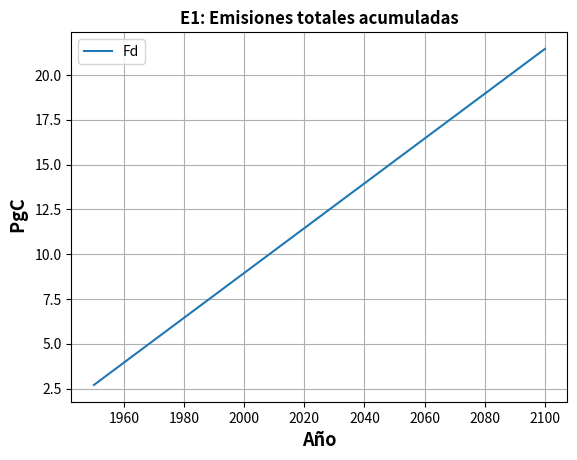
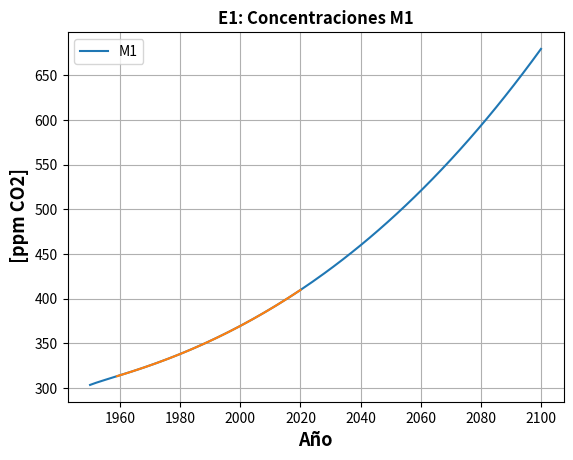
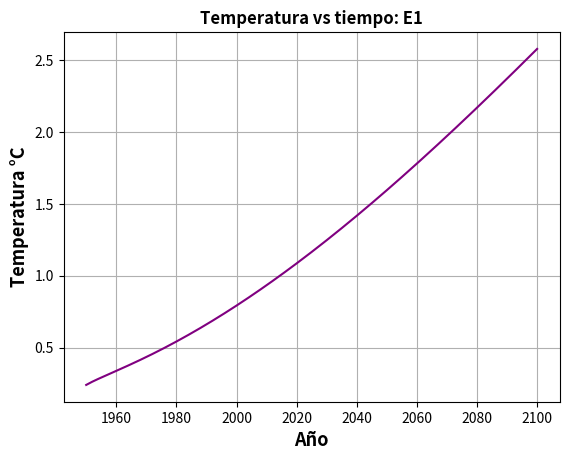
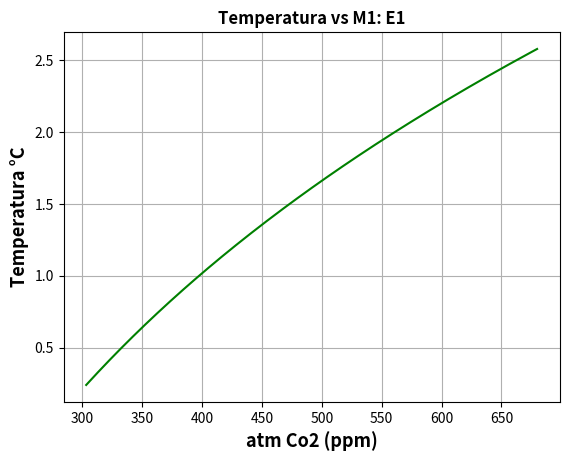
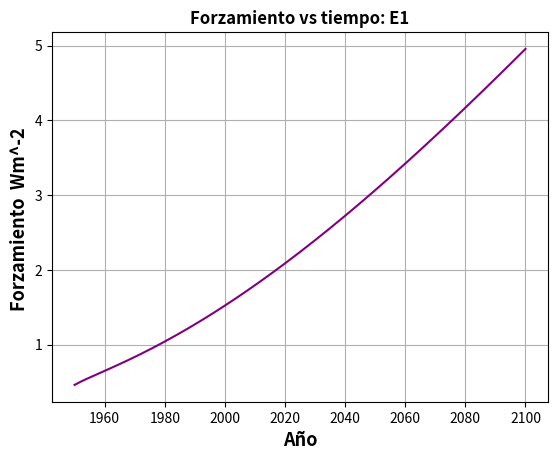
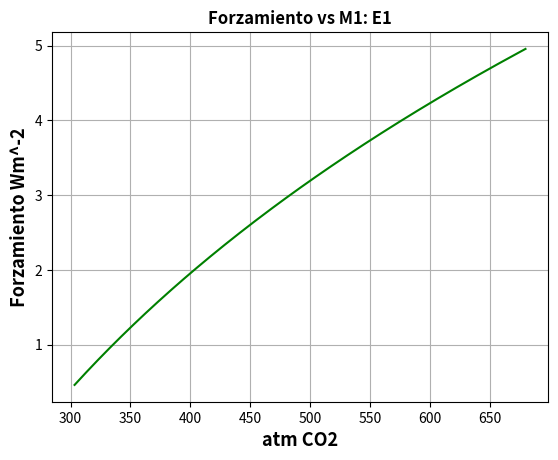
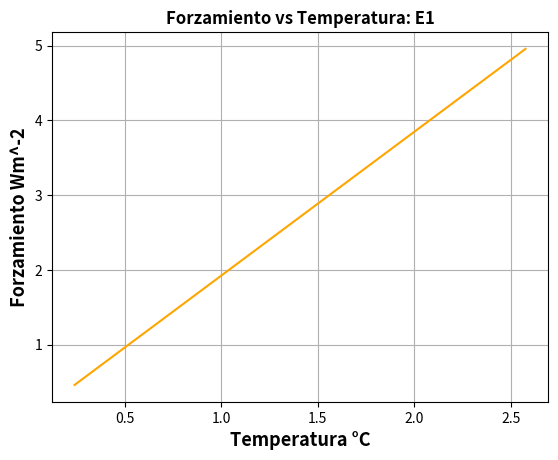
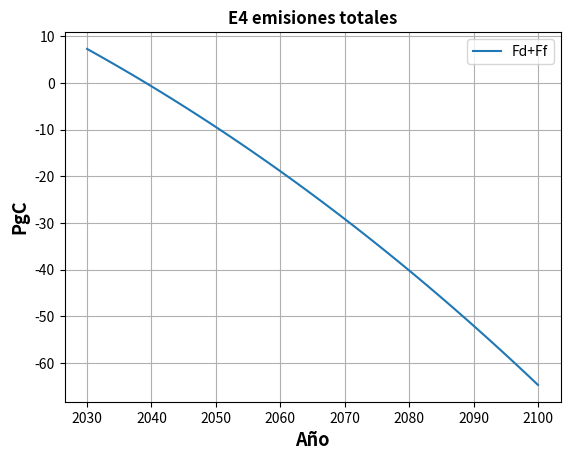
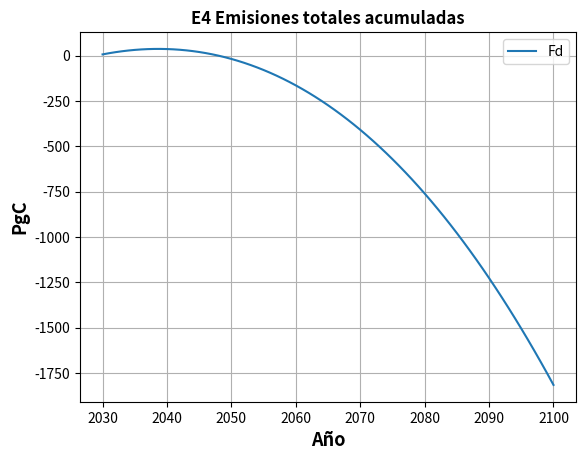
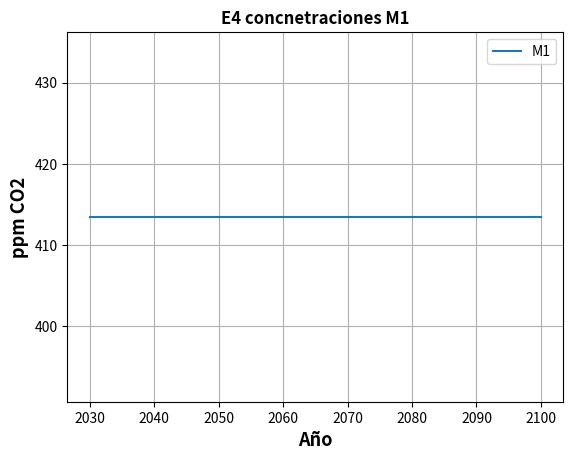

Generate these figures, in order, with matplotlib:
# -*- coding: utf-8 -*-
"""
Created on Tue Aug 13 21:10:49 2024

@author: Asus
"""
import numpy as np
from scipy.integrate import odeint
import matplotlib.pyplot as plt
from sympy.solvers import solve
import math as mt
from sympy import Symbol

"variables"
ar= 1
ad=0.23
T= 198
y= 62
b3=10.2
b2=9.4
k61=0.0333
k56=0.0862
k51= 0.0862
k43=0.00114
k42=0.00189
k34=0.714
k31= 18*(140**(-b3))
k24=0.0164
k23=0.0781
k21= 58*(730**(-b2))
k15= 147
k13=0.0311
k12=0.0931
N_mean= 324.014
a1= -2.4*10**(-7)
b1=7.2*10**(-4)
c1=-2.1*10**(-4)
c0=278



"intervalo de tiempo"
t=np.linspace(1950,2100,151)
t_acum=np.linspace(1850,2100,2100-1850+1)

"2000-2010 y 2010-2019"

"funciones de F"
Fr=0
def Fd(t:int,t0:int)->float:
    R=0.3+0.01*(t-t0)
    return R

def Ff(t:int,t0:int, coef:float)->float:  
    r= 1.4+ (coef)*(t-t0-100)
    return r


"PUNTO 2.1; t0:1850 (tomar como epoca preindustrial)"

"-valores reales"
reales=[315.98,316.91,317.64,318.45,318.99,319.62,320.04,321.37,322.18,323.05,324.62,325.68,326.32,327.46,329.68,330.19,331.12,332.03,333.84,335.41,336.84,338.76,340.12,341.48,343.15,344.85,346.35,347.61,349.31,351.69,353.2,354.45,355.7,356.54,357.21,358.96,360.97,362.74,363.88,366.84,368.54,369.71,371.32,373.45,375.98,377.7,379.98,382.09,384.03,385.83,387.64,390.1,391.85,394.06,396.74,398.87,401.01,404.41,406.76,408.72,411.66,414.24]
tiempito=[1959,1960,1961,1962,1963,1964,1965,1966,1967,1968,1969,1970,1971,1972,1973,1974,1975,1976,1977,1978,1979,1980,1981,1982,1983,1984,1985,1986,1987,1988,1989,1990,1991,1992,1993,1994,1995,1996,1997,1998,1999,2000,2001,2002,2003,2004,2005,2006,2007,2008,2009,2010,2011,2012,2013,2014,2015,2016,2017,2018,2019,2020]
t_real=np.linspace(1959,2020,61)


defo=[]
fosiles=[]
total=[]

i=0
ndefo=0
nfosiles=0
sumadefo=0
sumafo=0
tut=0

"emisiones totales acumuladas"

while i<251:
    t0=1850
    coe= 4.6/40  
    sumadefo+= (Fd(t_acum[i],t0))
    sumafo+= (Ff(t_acum[i],t0,coe))
    defo.extend([sumadefo])
    fosiles.extend([sumafo])    
    total.extend([sumadefo+sumafo])
    i+=1


"emisiones sin acumulación"
defo2=[]
fosiles2=[]
total2=[]

sumadefo=0
sumafo=0
tut=0
i=0
while i<151:
    t0=1850
    coe= 4.6/40  
    sumadefo= (Fd(t[i],t0))
    sumafo= (Ff(t[i],t0,coe))   
    total2.extend([sumadefo+sumafo])
    i+=1

plt.plot(t, total2)
plt.xlabel("Año", fontdict = {'fontsize':13, 'fontweight':'bold'})
plt.ylabel(" PgC", fontdict = {'fontsize':13, 'fontweight':'bold'})
plt.title('E1: Emisiones totales acumuladas', fontdict={'fontweight':'bold'})
plt.legend(["Fd","Ff","emisiones totales"])
plt.grid()
plt.show()

"-valores del modelo"
def fun(A,t):
    M1,M2,M3,M4,M5,M6,M7,G=A
    t0=1850
    coe= 4.6/40
    uno= -(k12+k13)*M1-k15*G*((M1-y)/(M1+T))+k21*(M2**(b2))+ k31*(M3**b3)+k51*M5+k61*M6+Ff(round(t),t0,coe)+Fd(round(t),t0)-Fr
    dos= k12*M1-(k23+k24)*M2-k21*(M2**b2)+k42*M4
    tres= k13*M1+k23*M2-k34*M3-k31*(M3**b3)+k43*M4
    cuatro= k24*M2+k34*M3-(k42+k43)*M4
    cinco= k15*G*((M1-y)/(M1+T))-(k51+k56)*M5-Fd(round(t),t0)+Fr
    seis= k56*M5-k61*M6
    siete=-Ff(round(t),t0,coe)
    ge=-((ad*Fd(round(t),t0)-ar*Fr)/f0[4])    
    return [uno,dos,tres,cuatro,cinco,seis,siete,ge]

"definir valores iniciales"
f0= [612,730,140,37000,580,1500,5300,1]

"solución ecuaciones"
sol= odeint(fun,f0,t)
sol2= odeint(fun,f0,t)
sol_atm=sol[:,0]



for m in range(0,len(sol_atm)):
    sol_atm[m]/=2.16
    sol_atm[m]+=20

cortado=sol_atm[9:62+9]

"Gráfica M1 Busines as usual"
plt.plot(t, sol_atm[:])  
plt.plot(tiempito, cortado[:])  
plt.xlabel("Año", fontdict = {'fontsize':13, 'fontweight':'bold'})
plt.ylabel(" [ppm CO2]", fontdict = {'fontsize':13, 'fontweight':'bold'})
plt.title('E1: Concentraciones M1', fontdict={'fontweight':'bold'})
plt.legend(["M1"])
plt.grid()
plt.show()

"FORZAMIENTO"
def forz(c):
    cal=(a1*((c-c0)**2)+b1*abs(c-c0)+c1*N_mean+5.36)*np.log(c/c0)
    return cal

def temp(f):
    cal= (f*0.52)
    return cal


forza=[]
tempe=[]

for i in range(0, len(sol_atm)):
    forza.extend([forz(sol_atm[i])])
    tempe.extend([temp(forza[i])])
    

nuevo=[]
nuevo=sol_atm[70]


print(forza[30],"forzamiento", tempe[30], "temepratura",sol_atm[30], "concentración")

plt.plot(t, tempe, color="purple")  
plt.xlabel("Año", fontdict = {'fontsize':13, 'fontweight':'bold'})
plt.ylabel("Temperatura °C", fontdict = {'fontsize':13, 'fontweight':'bold'})
plt.title('Temperatura vs tiempo: E1', fontdict={'fontweight':'bold'})
plt.grid()
plt.show()

plt.plot(sol_atm, tempe,color="green")  
plt.xlabel("atm Co2 (ppm)", fontdict = {'fontsize':13, 'fontweight':'bold'})
plt.ylabel("Temperatura °C", fontdict = {'fontsize':13, 'fontweight':'bold'})
plt.title('Temperatura vs M1: E1', fontdict={'fontweight':'bold'})
plt.grid()
plt.show()

plt.plot(t, forza, color="purple")  
plt.xlabel("Año", fontdict = {'fontsize':13, 'fontweight':'bold'})
plt.ylabel("Forzamiento  Wm^-2 ", fontdict = {'fontsize':13, 'fontweight':'bold'})
plt.title('Forzamiento vs tiempo: E1', fontdict={'fontweight':'bold'})
plt.grid()
plt.show()

plt.plot(sol_atm, forza, color="green")  
plt.xlabel("atm CO2", fontdict = {'fontsize':13, 'fontweight':'bold'})
plt.ylabel(" Forzamiento Wm^-2 ", fontdict = {'fontsize':13, 'fontweight':'bold'})
plt.title('Forzamiento vs M1: E1', fontdict={'fontweight':'bold'})
plt.grid()
plt.show()

plt.plot(tempe, forza, color="orange")  
plt.xlabel("Temperatura °C", fontdict = {'fontsize':13, 'fontweight':'bold'})
plt.ylabel(" Forzamiento Wm^-2 ", fontdict = {'fontsize':13, 'fontweight':'bold'})
plt.title('Forzamiento vs Temperatura: E1', fontdict={'fontweight':'bold'})
plt.grid()
plt.show()


"Punto c: estimar el tiempo, limite concentración: 1100 Gt CO2 acum del 2011 al 2050"

"-Tiempo en llegar al límite de emisiones"
c=2011
sumadefo=0
sumafo=0
tot=0
s=True
while s:   
    t0=1850
    coe= 4.6/40     
    sumadefo= (Fd(c,t0))/2.16
    sumafo= (Ff(c,t0,coe))/2.16 
    tot+=sumadefo+sumafo
    if tot>=1100/7.92:
       s=False       
       print("Límite en el año:",c)
       print("Límite:",tot)
       print("tiempo en llegar desde el 2011:",c-2011,"años")
    c+=1

"E4"
F=[]
mu=[]
m_ppm=sol_atm[80]
m_1=sol2[80,0]
#print(m_ppm,m_1)
#print(t[80])
s_m2=sol2[80:,1]
s_m3=sol2[80:,2]
s_m4=sol2[80:,3]
s_m5=sol2[80:,4]
s_m6=sol2[80:,5]
s_m7=sol2[80:,6]
s_g=sol2[80:,7]
s_t=t[80:]

for m in range(0,len(s_m2)):
   mu.extend([m_1/2.16])
   
#print(mu[0],"este")
    

for m in range(0,len(s_m2)):
    cal=(k12+k13)*m_1+k15*s_g[m]*((m_1-y)/(m_1+T))-k21*(s_m2[m]**(b2))-k31*(s_m3[m]**b3)-k51*s_m5[m]-k61*s_m6[m]
    F.extend([cal])
   
"Para la gráfica de emisiones totales sin acumulación"
plt.plot(s_t, F[:])
plt.xlabel("Año", fontdict = {'fontsize':13, 'fontweight':'bold'})
plt.ylabel("PgC", fontdict = {'fontsize':13, 'fontweight':'bold'})
plt.title('E4 emisiones totales', fontdict={'fontweight':'bold'})
plt.legend(["Fd+Ff"])
plt.grid()
plt.show()


"Gráfica emisiones totales acumuladas"
acumE4=0
E4=[]
for m in range(0,len(F)):
    acumE4+=F[m]
    E4.extend([acumE4])
    
t_E4=np.linspace(2030,2100,2100-2030+1)
plt.plot(t_E4, E4[:])
plt.xlabel("Año", fontdict = {'fontsize':13, 'fontweight':'bold'})
plt.ylabel("PgC", fontdict = {'fontsize':13, 'fontweight':'bold'})
plt.title('E4 Emisiones totales acumuladas', fontdict={'fontweight':'bold'})
plt.legend(["Fd","Ff","Emisiones totales"])
plt.grid()
plt.show()    

"Gráfica concentración M1 E4 tarea 3 "
plt.plot(s_t, mu[:])
plt.xlabel("Año", fontdict = {'fontsize':13, 'fontweight':'bold'})
plt.ylabel("ppm CO2", fontdict = {'fontsize':13, 'fontweight':'bold'})
plt.title('E4 concnetraciones M1', fontdict={'fontweight':'bold'})
plt.legend(["M1"])
plt.grid()
plt.show()
